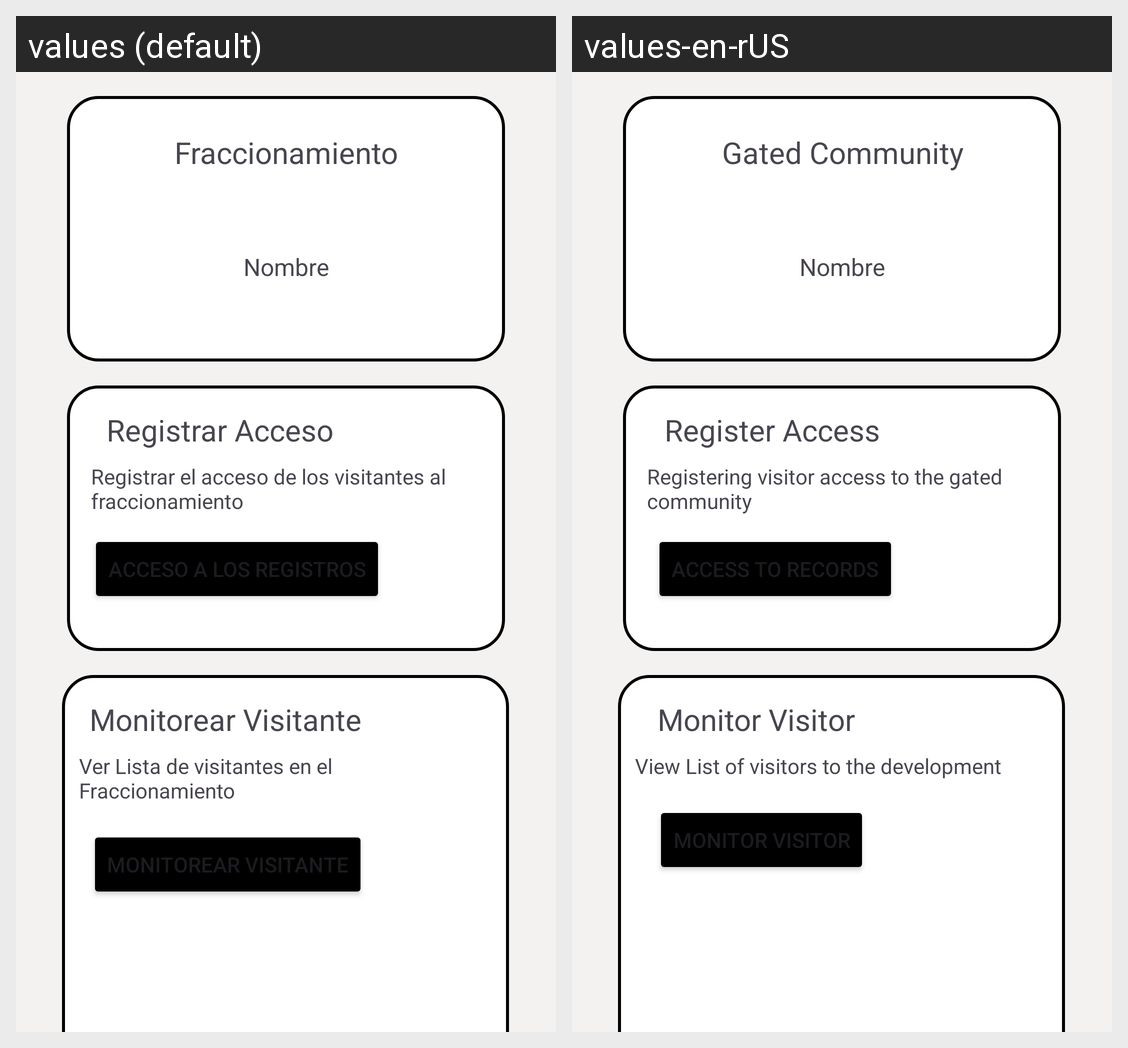

Locale-by-locale string values for the Android screen shown in this grid:
Android screen res/layout/fragment_menu_portero.xml rendered under 2 locales, left to right: values (default), values-en-rUS. Device: Nexus 5 (rendered at 1080×1920; each locale shown at half size, 540×960, under a caption strip naming it); theme Theme.IAcccess.
Strings drawn on this screen, with the default value and each locale's value (text and hints the layout hard-codes, and strings that could not be matched under every locale, appear in the picture but are not listed):

fraccionamiento
  values: Fraccionamiento
  values-en-rUS: Gated Community

RegistrarAcceso
  values: Registrar Acceso
  values-en-rUS: Register Access

RegistrarAcceso2
  values: Registrar el acceso de los visitantes al fraccionamiento
  values-en-rUS: Registering visitor access to the gated community

btnAccesoRegistros
  values: Acceso a los registros
  values-en-rUS: Access to records

MonitorearVisitante
  values: Monitorear Visitante
  values-en-rUS: Monitor Visitor

ListaVisit
  values: Ver Lista de visitantes en el Fraccionamiento
  values-en-rUS: View List of visitors to the development
